Run: headless pygame with SDL's dummy video driver; simulated clock (each Clock.tick advances the game by its frame time, no real sleeping); random seed 0; keys injected as events and as key.get_pressed() state; no mouse input.
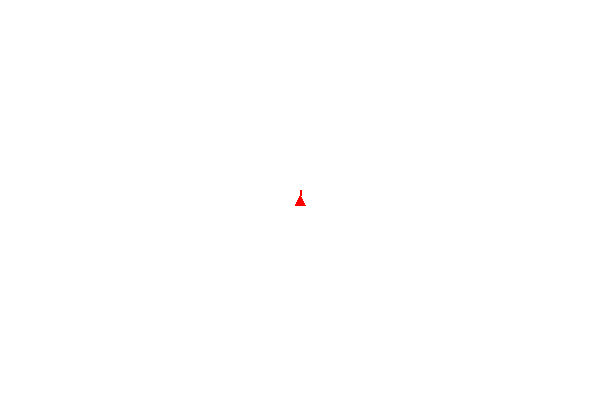
Frame 1 of 4 · flips 1–60 · no input
Frame 2 of 4 · flips 61–180 · tapped SPACE, RETURN · held RIGHT (→), D · screen unchanged from frame 1, image omitted
Frame 3 of 4 · flips 181–300 · held DOWN (↓), S · screen unchanged from frame 2, image omitted
Frame 4 of 4 · flips 301–420 · held LEFT (←), A, UP (↑), W · screen unchanged from frame 3, image omitted

The pygame program that drew these frames:

import math
import pygame


class Shape:
    """A class that represents a shape on the screen.
    """

    def __init__(self, size: int, color: tuple):
        self.size = size
        self.color = color


class Triangle(Shape):
    """A class that represents a triangle on the screen. Inherits from Shape.

    Args:
        Shape (class): The base class for all shapes on the screen.
    """

    def draw(self, surface: pygame.Surface, position: tuple):
        """Draws a triangle on the screen.

        Args:
            surface (pygame.Surface): The surface to draw the triangle on.
            position (tuple): The position of the triangle on the screen.
        """
        x_pos, y_pos = position  # Unpack the position tuple

        # Calculate the vertices of the triangle based on the position and size
        front = (x_pos, y_pos - self.size)  # The front vertex
        left = (x_pos - self.size, y_pos + self.size)
        right = (x_pos + self.size, y_pos + self.size)

        # Draw the triangle
        pygame.draw.polygon(surface, self.color, [front, left, right])

        # Draw a long line from the front vertex
        pygame.draw.line(
            surface,
            self.color,
            front,
            (front[0], front[1] - self.size),  # The end point of the line
            2  # The width of the line in pixels
        )

        def __str__(self) -> str:
            return f"Triangle(size={self.size}, color={self.color})"


# Stub to test the class that represents a shape on the screen
if __name__ == '__main__':
    pygame.init()
    WIDTH: int = 600
    HEIGHT: int = 400
    screen: pygame.Surface = pygame.display.set_mode((WIDTH, HEIGHT))
    CENTER_OF_SCREEN: tuple = (WIDTH//2, HEIGHT//2)
    WHITE: tuple = (255, 255, 255)
    RED: tuple = (255, 0, 0)
    clock: pygame.time.Clock = pygame.time.Clock()
    running: bool = True
    while running:
        for event in pygame.event.get():
            if event.type == pygame.QUIT:
                pygame.quit()
                running: bool = False
        screen.fill(WHITE)  # Fill the screen with white color (RGB)
        # Draw a red triangle on the screen
        obj = Triangle(5, RED).draw(screen, CENTER_OF_SCREEN)
        print(obj)

        pygame.display.flip()  # Update the display with the new drawing
        clock.tick(30)
